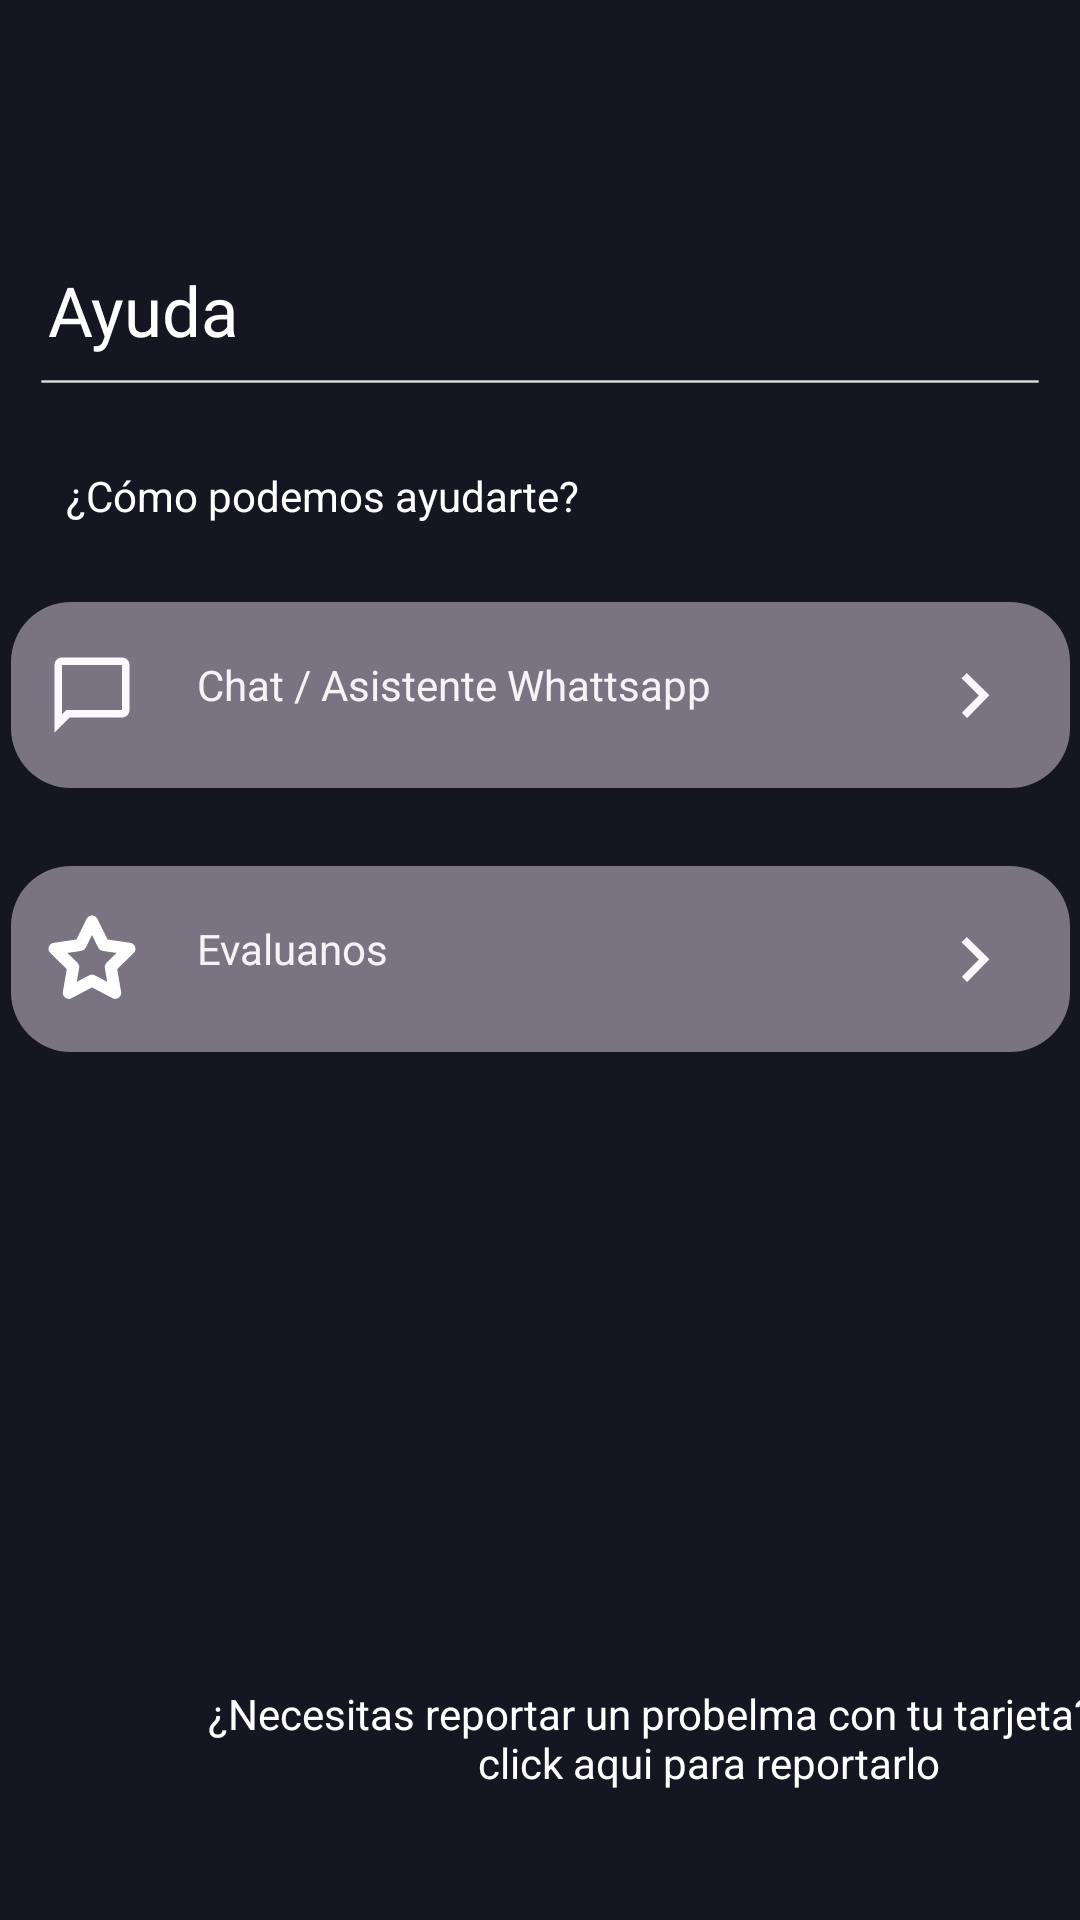

This screen was rendered from an Android layout file. Write that file and the resources it references.
<!-- AndroidManifest.xml: application theme Theme.Noqui -->
<!-- res/layout/activity_tarjeta_ayuda.xml -->
<?xml version="1.0" encoding="utf-8"?>
<androidx.constraintlayout.widget.ConstraintLayout xmlns:android="http://schemas.android.com/apk/res/android"
    xmlns:app="http://schemas.android.com/apk/res-auto"
    xmlns:tools="http://schemas.android.com/tools"
    android:id="@+id/main"
    android:layout_width="match_parent"
    android:layout_height="match_parent"
    android:background="#161622"
    tools:context=".tarjeta_ayuda">

    <ImageButton
        android:id="@+id/btnImgEvalua"
        android:layout_width="353dp"
        android:layout_height="62dp"
        android:layout_marginStart="29dp"
        android:layout_marginTop="26dp"
        android:layout_marginEnd="29dp"
        android:background="#00FFFFFF"
        app:layout_constraintEnd_toEndOf="parent"
        app:layout_constraintStart_toStartOf="parent"
        app:layout_constraintTop_toBottomOf="@+id/btnImgChat"
        app:srcCompat="@drawable/tarjeta_congelar_boton" />

    <ImageView
        android:id="@+id/separador"
        android:layout_width="wrap_content"
        android:layout_height="wrap_content"
        app:layout_constraintEnd_toEndOf="parent"
        app:layout_constraintHorizontal_bias="0.0"
        app:layout_constraintStart_toStartOf="parent"
        app:layout_constraintTop_toBottomOf="@+id/txAyuda"
        app:srcCompat="@drawable/mv_menu_separator" />

    <ImageButton
        android:id="@+id/botonVolverAyudaTj"
        android:layout_width="wrap_content"
        android:layout_height="wrap_content"
        android:layout_marginStart="16dp"
        android:layout_marginTop="32dp"
        android:background="@android:color/transparent"
        app:layout_constraintStart_toStartOf="parent"
        app:layout_constraintTop_toTopOf="parent"
        app:srcCompat="@drawable/lg_boton_volver" />

    <TextView
        android:id="@+id/txAyuda"
        android:layout_width="wrap_content"
        android:layout_height="wrap_content"
        android:layout_marginStart="16dp"
        android:layout_marginTop="88dp"
        android:fontFamily="@font/poppins_medium"
        android:text="Ayuda"
        android:textColor="#FFFFFF"
        android:textSize="23sp"
        app:layout_constraintStart_toStartOf="parent"
        app:layout_constraintTop_toTopOf="parent" />

    <TextView
        android:id="@+id/txlinkSoporte"
        android:layout_width="wrap_content"
        android:layout_height="wrap_content"
        android:layout_marginStart="56dp"
        android:layout_marginBottom="43dp"
        android:text="¿Necesitas reportar un probelma con tu tarjeta?\nHas click aqui para reportarlo"
        android:textAlignment="center"
        android:textColor="#FFFFFF"
        android:textSize="14sp"
        app:layout_constraintBottom_toBottomOf="parent"
        app:layout_constraintStart_toStartOf="parent" />

    <TextView
        android:id="@+id/tx1"
        android:layout_width="wrap_content"
        android:layout_height="wrap_content"
        android:layout_marginStart="22dp"
        android:layout_marginTop="20dp"
        android:text="¿Cómo podemos ayudarte?"
        android:textColor="#FFFFFF"
        app:layout_constraintStart_toStartOf="parent"
        app:layout_constraintTop_toBottomOf="@+id/separador" />

    <ImageButton
        android:id="@+id/btnImgChat"
        android:layout_width="353dp"
        android:layout_height="62dp"
        android:layout_marginStart="29dp"
        android:layout_marginTop="26dp"
        android:layout_marginEnd="29dp"
        android:background="#00FFFFFF"
        app:layout_constraintEnd_toEndOf="parent"
        app:layout_constraintStart_toStartOf="parent"
        app:layout_constraintTop_toBottomOf="@+id/tx1"
        app:srcCompat="@drawable/tarjeta_congelar_boton" />

    <ImageView
        android:id="@+id/iconoChat"
        android:layout_width="wrap_content"
        android:layout_height="wrap_content"
        android:layout_marginStart="12dp"
        android:layout_marginTop="16dp"
        app:layout_constraintStart_toStartOf="@+id/btnImgChat"
        app:layout_constraintTop_toTopOf="@+id/btnImgChat"
        app:srcCompat="@drawable/chat" />

    <ImageView
        android:id="@+id/iconoEvalua"
        android:layout_width="wrap_content"
        android:layout_height="wrap_content"
        android:layout_marginStart="12dp"
        android:layout_marginTop="16dp"
        app:layout_constraintStart_toStartOf="@+id/btnImgEvalua"
        app:layout_constraintTop_toTopOf="@+id/btnImgEvalua"
        app:srcCompat="@drawable/star" />

    <ImageView
        android:id="@+id/indicadorChat"
        android:layout_width="wrap_content"
        android:layout_height="wrap_content"
        android:layout_marginTop="16dp"
        android:layout_marginEnd="16dp"
        app:layout_constraintEnd_toEndOf="@+id/btnImgChat"
        app:layout_constraintTop_toTopOf="@+id/btnImgChat"
        app:srcCompat="@drawable/flecha_corta" />

    <ImageView
        android:id="@+id/indicadorEvalua"
        android:layout_width="wrap_content"
        android:layout_height="wrap_content"
        android:layout_marginTop="16dp"
        android:layout_marginEnd="16dp"
        app:layout_constraintEnd_toEndOf="@+id/btnImgEvalua"
        app:layout_constraintTop_toTopOf="@+id/btnImgEvalua"
        app:srcCompat="@drawable/flecha_corta" />

    <TextView
        android:id="@+id/textView22"
        android:layout_width="wrap_content"
        android:layout_height="wrap_content"
        android:layout_marginStart="20dp"
        android:layout_marginTop="18dp"
        android:text="Chat / Asistente Whattsapp"
        android:textColor="#EAFFFFFF"
        app:layout_constraintStart_toEndOf="@+id/iconoChat"
        app:layout_constraintTop_toTopOf="@+id/btnImgChat" />

    <TextView
        android:id="@+id/textView23"
        android:layout_width="wrap_content"
        android:layout_height="wrap_content"
        android:layout_marginStart="20dp"
        android:layout_marginTop="18dp"
        android:text="Evaluanos"
        android:textColor="#EAFFFFFF"
        app:layout_constraintStart_toEndOf="@+id/iconoEvalua"
        app:layout_constraintTop_toTopOf="@+id/btnImgEvalua" />
</androidx.constraintlayout.widget.ConstraintLayout>
<!-- resources referenced by this layout -->
<resources>
  <!-- drawable chat (drawable) -->
  <vector xmlns:android="http://schemas.android.com/apk/res/android"
      android:width="30dp"
      android:height="30dp"
      android:viewportWidth="30"
      android:viewportHeight="30">
    <path
        android:pathData="M2.5,27.5V5C2.5,4.313 2.745,3.724 3.234,3.234C3.724,2.745 4.313,2.5 5,2.5H25C25.688,2.5 26.276,2.745 26.766,3.234C27.255,3.724 27.5,4.313 27.5,5V20C27.5,20.688 27.255,21.276 26.766,21.766C26.276,22.255 25.688,22.5 25,22.5H7.5L2.5,27.5ZM6.438,20H25V5H5V21.406L6.438,20Z"
        android:fillColor="#FEF7FF"/>
  </vector>
  <!-- drawable flecha_corta (drawable) -->
  <vector xmlns:android="http://schemas.android.com/apk/res/android"
      android:width="31dp"
      android:height="31dp"
      android:viewportWidth="31"
      android:viewportHeight="31">
    <path
        android:pathData="M16.64,15.127L10.837,9.431L12.57,7.665L20.14,15.094L12.711,22.664L10.945,20.931L16.64,15.127Z"
        android:fillColor="#FEF7FF"/>
  </vector>
  <!-- drawable mv_menu_separator (drawable) -->
  <vector xmlns:android="http://schemas.android.com/apk/res/android"
      android:width="418dp"
      android:height="17dp"
      android:viewportWidth="418"
      android:viewportHeight="17">
    <path
        android:pathData="M16,8h386v1h-386z"
        android:fillColor="#D9D9D9"/>
  </vector>
  <!-- drawable star (drawable) -->
  <vector xmlns:android="http://schemas.android.com/apk/res/android"
      android:width="30dp"
      android:height="30dp"
      android:viewportWidth="30"
      android:viewportHeight="30">
    <path
        android:pathData="M15,2.5L18.862,10.325L27.5,11.587L21.25,17.675L22.725,26.275L15,22.212L7.275,26.275L8.75,17.675L2.5,11.587L11.137,10.325L15,2.5Z"
        android:strokeLineJoin="round"
        android:strokeWidth="4"
        android:fillColor="#00000000"
        android:strokeColor="#ffffff"
        android:strokeLineCap="round"/>
  </vector>
  <!-- drawable tarjeta_congelar_boton (drawable) -->
  <?xml version="1.0" encoding="utf-8"?>
  <shape xmlns:android="http://schemas.android.com/apk/res/android"
      android:shape="rectangle"> 
  
      
      <solid android:color="#7A7482" />
  
      
      <corners android:radius="20dp" />
  </shape>
  <style name="Theme.Noqui" parent="Theme.Material3.DayNight.NoActionBar">
      </style>
</resources>
